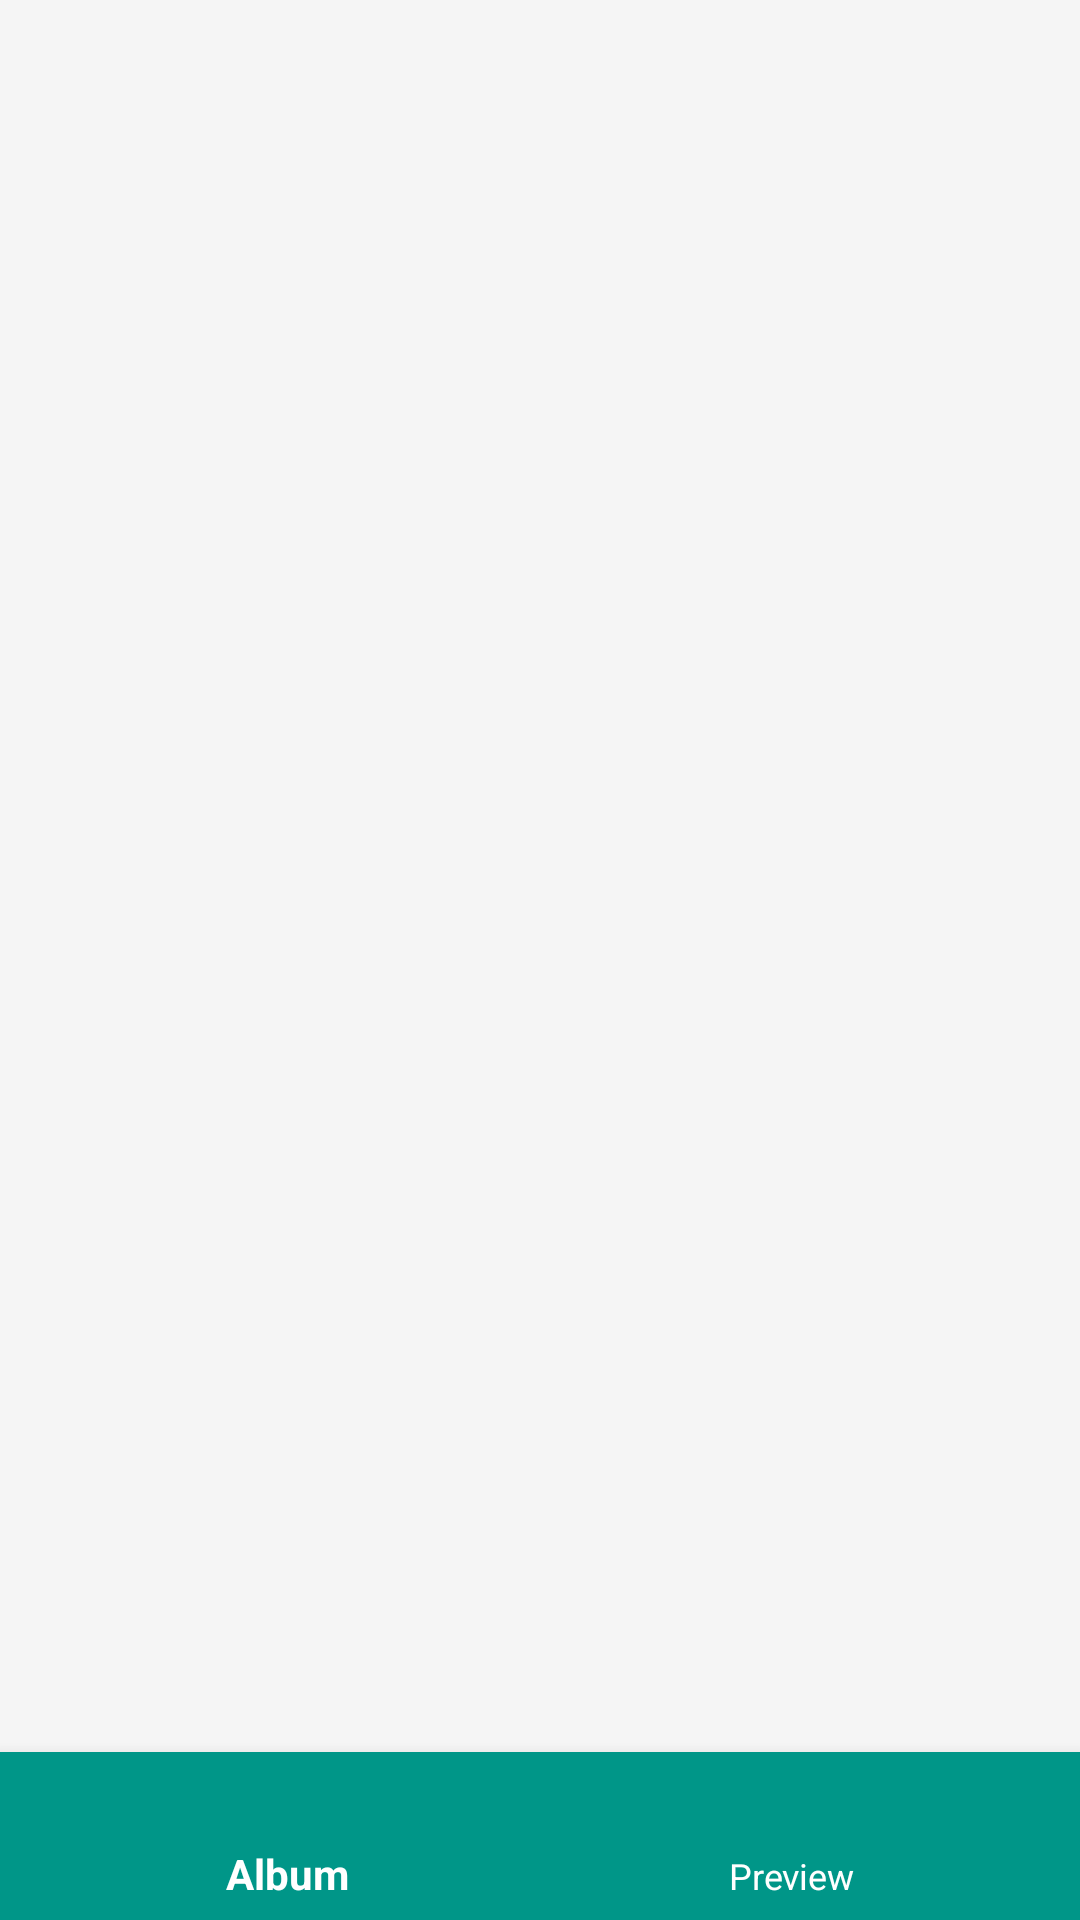

Produce the Android XML layout that renders to this screen, including the resource entries it uses.
<!-- AndroidManifest.xml: application theme AppTheme -->
<!-- res/layout/activity_main.xml -->
<?xml version="1.0" encoding="utf-8"?>
<android.support.constraint.ConstraintLayout xmlns:android="http://schemas.android.com/apk/res/android"
    xmlns:app="http://schemas.android.com/apk/res-auto"
    xmlns:tools="http://schemas.android.com/tools"
    android:id="@+id/frame"
    android:layout_width="match_parent"
    android:layout_height="match_parent"
    android:background="#F5F5F5"
    tools:context="androidmk.infgallery.Activity.MainActivity">


    <android.support.design.widget.BottomNavigationView
        android:id="@+id/bottom_navigation"
        android:layout_width="match_parent"
        android:layout_height="wrap_content"
        android:background="#009688"
        app:itemIconTint="#FFFFFF"
        app:itemTextColor="#FFFFFF"
        app:layout_constraintBottom_toBottomOf="parent"
        app:menu="@menu/menu" />

</android.support.constraint.ConstraintLayout>
<!-- resources referenced by this layout -->
<resources>
  <style name="AppTheme" parent="Theme.AppCompat.Light.NoActionBar">
          
          <item name="colorPrimary">@color/colorPrimary</item>
          <item name="colorPrimaryDark">@color/colorPrimaryDark</item>
          <item name="colorAccent">@color/colorAccent</item>
          <item name="windowActionBar">false</item>
          <item name="windowNoTitle">true</item>
          <item name="android:windowDrawsSystemBarBackgrounds">true</item>
          <item name="android:statusBarColor">@color/cardview_status_bar</item>
         </style>
  <!-- not gathered from this repository: default colours our renderer supplied (Android Studio template values) -->
  <color name="colorPrimary">#FF6200EE</color>
  <color name="colorPrimaryDark">#FF3700B3</color>
  <color name="colorAccent">#FF03DAC5</color>
</resources>
